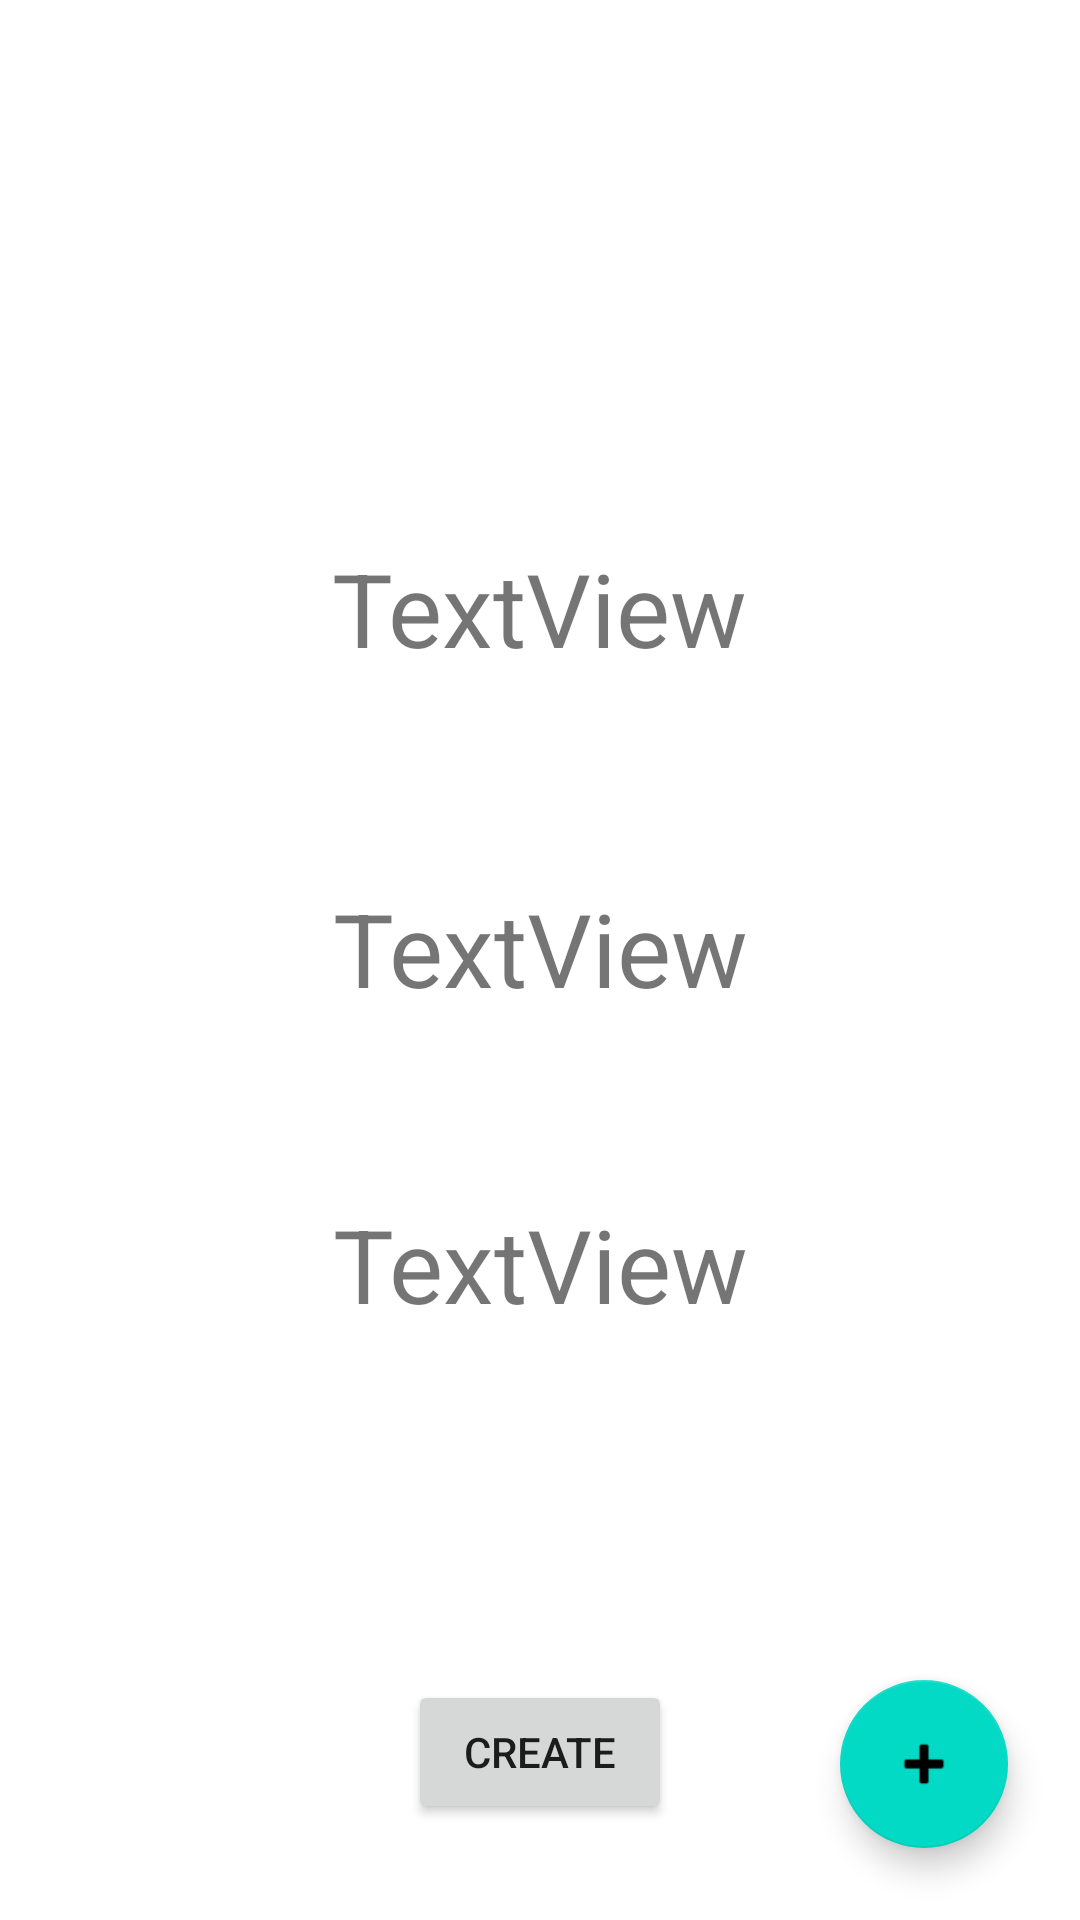

Write the Android layout XML for this screen, with the resource values it uses.
<!-- AndroidManifest.xml: application theme Theme.Haikurandom -->
<!-- res/layout/activity_main.xml -->
<?xml version="1.0" encoding="utf-8"?>
<androidx.constraintlayout.widget.ConstraintLayout xmlns:android="http://schemas.android.com/apk/res/android"
    xmlns:app="http://schemas.android.com/apk/res-auto"
    xmlns:tools="http://schemas.android.com/tools"
    android:layout_width="match_parent"
    android:layout_height="match_parent"
    tools:context=".MainActivity">

    <TextView
        android:id="@+id/kami_text"
        android:layout_width="wrap_content"
        android:layout_height="wrap_content"
        android:layout_marginTop="180dp"
        android:text="TextView"
        android:textSize="34sp"
        app:layout_constraintEnd_toEndOf="parent"
        app:layout_constraintStart_toStartOf="parent"
        app:layout_constraintTop_toTopOf="parent" />

    <TextView
        android:id="@+id/naka_text"
        android:layout_width="wrap_content"
        android:layout_height="wrap_content"
        android:layout_marginTop="68dp"
        android:text="TextView"
        android:textSize="34sp"
        app:layout_constraintEnd_toEndOf="parent"
        app:layout_constraintHorizontal_bias="0.501"
        app:layout_constraintStart_toStartOf="parent"
        app:layout_constraintTop_toBottomOf="@+id/kami_text" />

    <TextView
        android:id="@+id/shimo_text"
        android:layout_width="wrap_content"
        android:layout_height="wrap_content"
        android:layout_marginTop="60dp"
        android:text="TextView"
        android:textSize="34sp"
        app:layout_constraintEnd_toEndOf="parent"
        app:layout_constraintHorizontal_bias="0.501"
        app:layout_constraintStart_toStartOf="parent"
        app:layout_constraintTop_toBottomOf="@+id/naka_text" />

    <Button
        android:id="@+id/create_button"
        android:layout_width="wrap_content"
        android:layout_height="wrap_content"
        android:layout_marginTop="116dp"
        android:text="Create"
        app:layout_constraintEnd_toEndOf="parent"
        app:layout_constraintStart_toStartOf="parent"
        app:layout_constraintTop_toBottomOf="@+id/shimo_text" />

    <com.google.android.material.floatingactionbutton.FloatingActionButton
        android:id="@+id/floatingActionButton"
        android:layout_width="wrap_content"
        android:layout_height="wrap_content"
        android:layout_marginEnd="24dp"
        android:layout_marginBottom="24dp"
        android:clickable="true"
        app:layout_constraintBottom_toBottomOf="parent"
        app:layout_constraintEnd_toEndOf="parent"
        app:srcCompat="@android:drawable/ic_input_add" />
</androidx.constraintlayout.widget.ConstraintLayout>
<!-- resources referenced by this layout -->
<resources>
  <style name="Theme.Haikurandom" parent="Theme.MaterialComponents.DayNight.DarkActionBar">
          
          <item name="colorPrimary">@color/purple_500</item>
          <item name="colorPrimaryVariant">@color/purple_700</item>
          <item name="colorOnPrimary">@color/white</item>
          
          <item name="colorSecondary">@color/teal_200</item>
          <item name="colorSecondaryVariant">@color/teal_700</item>
          <item name="colorOnSecondary">@color/black</item>
          
          <item name="android:statusBarColor" tools:targetApi="l">?attr/colorPrimaryVariant</item>
          
      </style>
  <!-- not gathered from this repository: default colours our renderer supplied (Android Studio template values) -->
  <color name="purple_500">#FF6200EE</color>
  <color name="purple_700">#FF3700B3</color>
  <color name="teal_200">#FF03DAC5</color>
  <color name="teal_700">#FF018786</color>
  <color name="black">#FF000000</color>
  <color name="white">#FFFFFFFF</color>
</resources>
